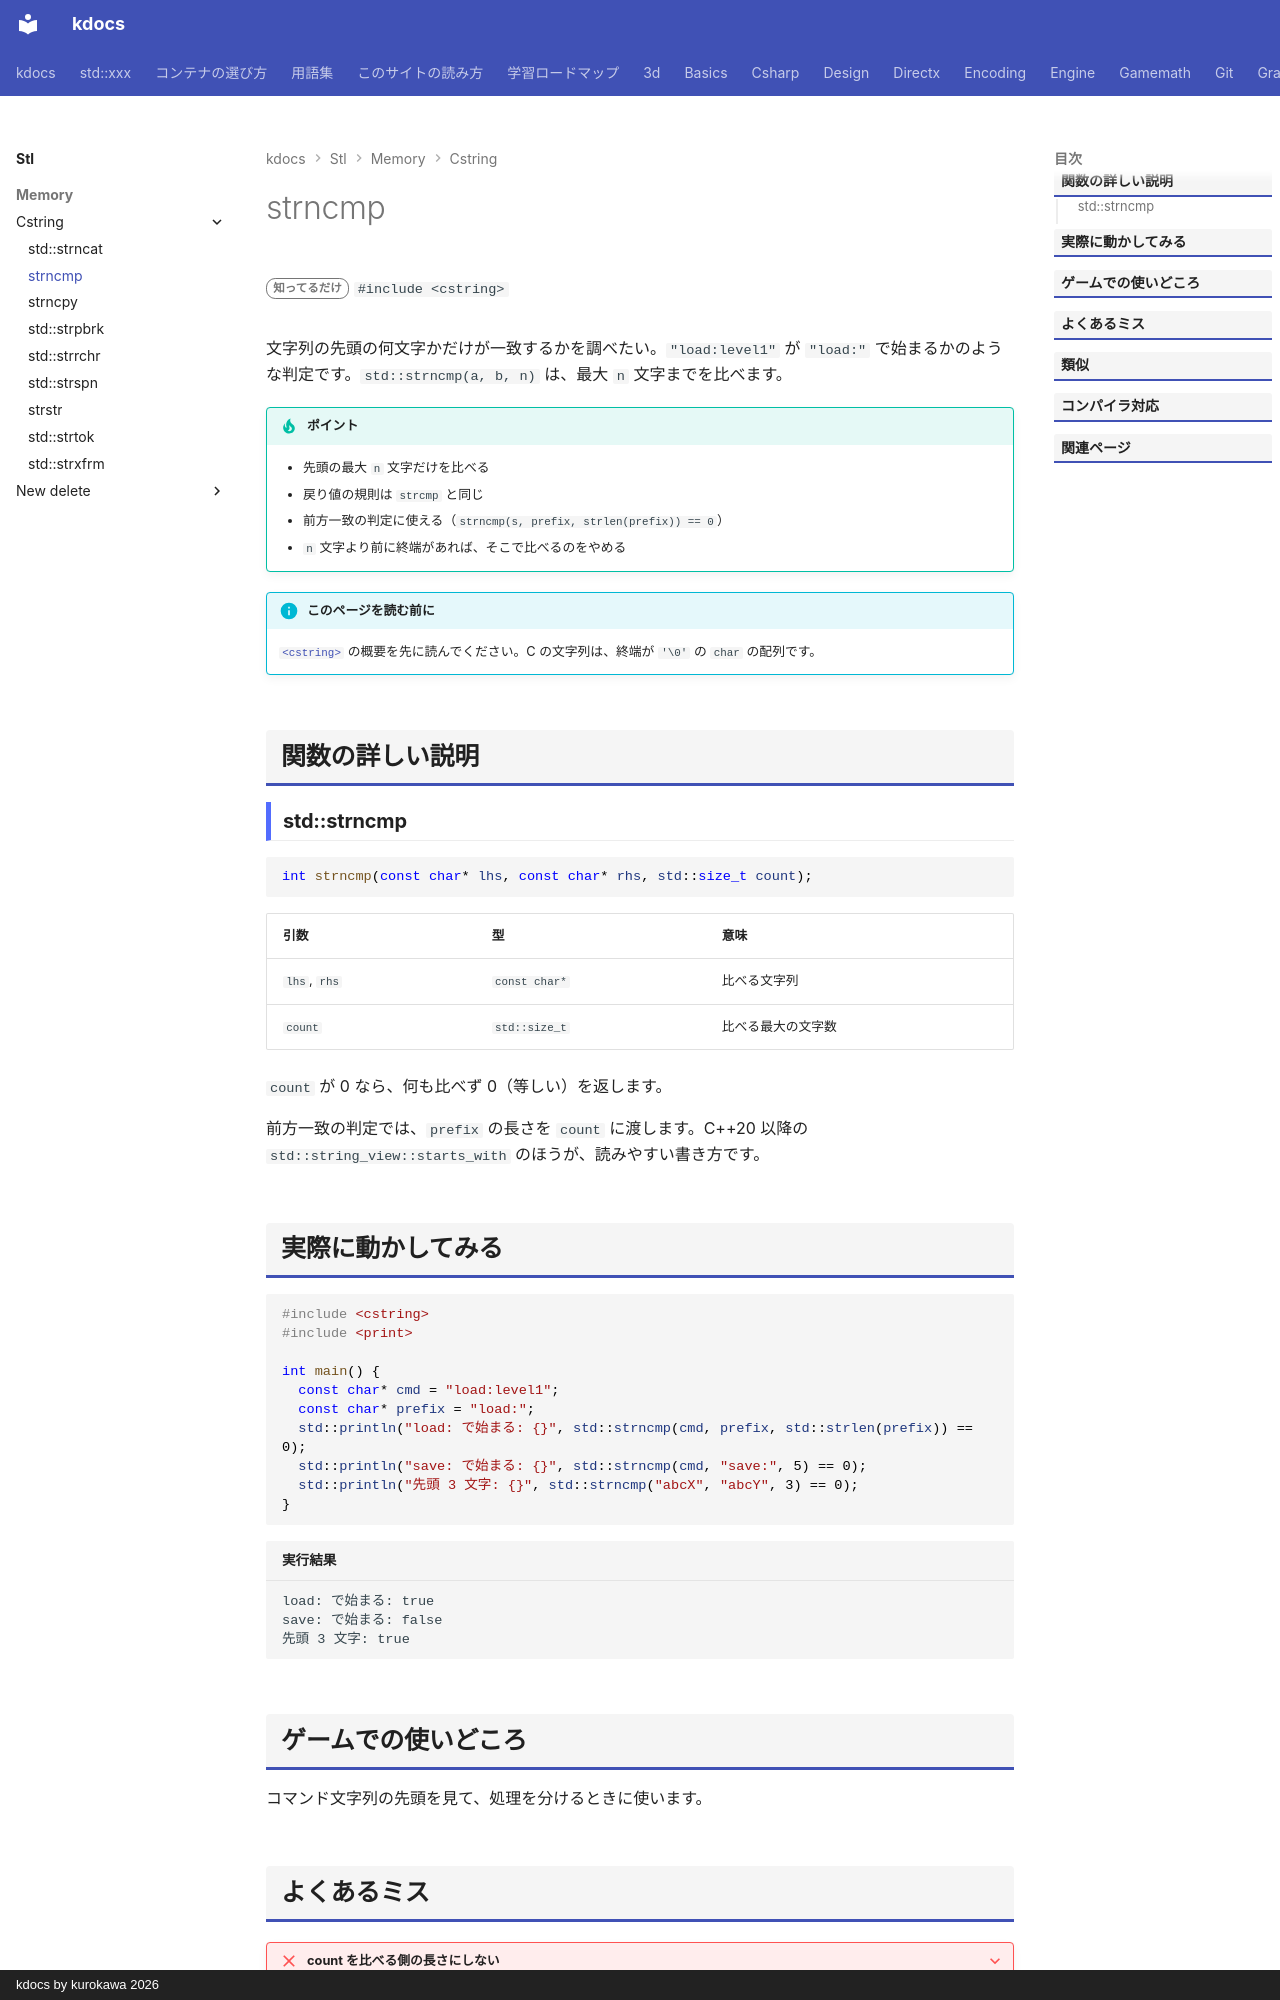

repository: qwzxdf/kdocs · page: stl/memory/cstring/strncmp/index.html · generator: mkdocs · copyright: kdocs by kurokawa 2026

---
title: strncmp
summary: "C 文字列の先頭 n 文字だけを比べる。"
order: 7
group: C の文字列・メモリ関数（<cstring>）
tags:
  - メモリ
---

# strncmp

<div class="page-badges" markdown>
<span class="rank rank-rare">知ってるだけ</span>
`#include <cstring>`
</div>

文字列の先頭の何文字かだけが一致するかを調べたい。`"load:level1"` が `"load:"` で始まるかのような判定です。`std::strncmp(a, b, n)` は、最大 `n` 文字までを比べます。

!!! tip "ポイント"
    - 先頭の最大 `n` 文字だけを比べる
    - 戻り値の規則は `strcmp` と同じ
    - 前方一致の判定に使える（`strncmp(s, prefix, strlen(prefix)) == 0`）
    - `n` 文字より前に終端があれば、そこで比べるのをやめる

!!! info "このページを読む前に"
    [`<cstring>`](../cstring.md) の概要を先に読んでください。C の文字列は、終端が `'\0'` の `char` の配列です。

## 関数の詳しい説明

### std::strncmp {#strncmp}

```cpp
int strncmp(const char* lhs, const char* rhs, std::size_t count);
```

| 引数 | 型 | 意味 |
| --- | --- | --- |
| `lhs`, `rhs` | `const char*` | 比べる文字列 |
| `count` | `std::size_t` | 比べる最大の文字数 |

`count` が 0 なら、何も比べず 0（等しい）を返します。

前方一致の判定では、`prefix` の長さを `count` に渡します。C++20 以降の `std::string_view::starts_with` のほうが、読みやすい書き方です。
